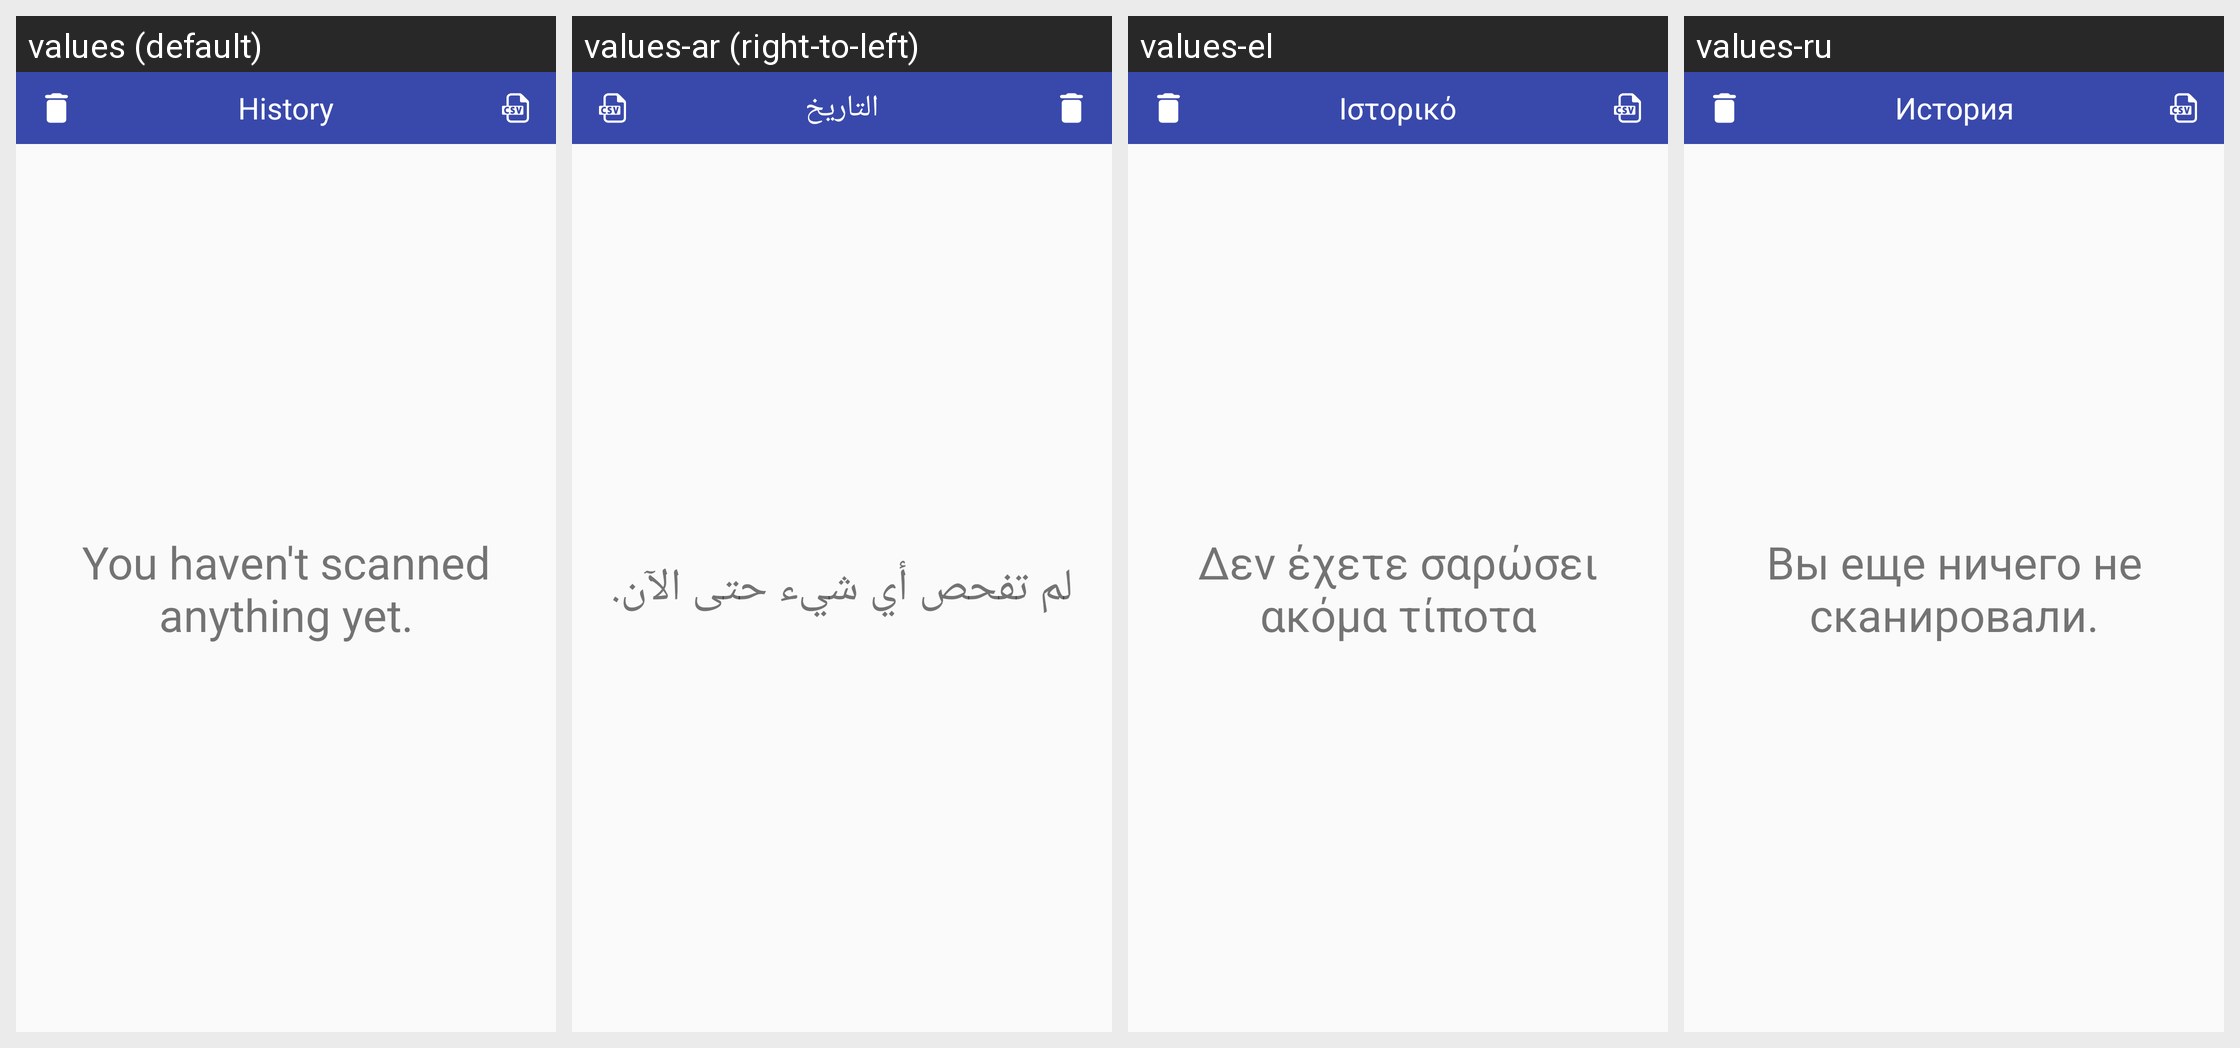

Here is an Android app screen in its default locale and in the app's own translations. Write out the translated-string differences for the strings that appear on this screen.
Android screen res/layout/fragment_history.xml rendered under 4 locales, left to right: values (default), values-ar (right-to-left), values-el, values-ru. Device: Nexus 5 (rendered at 1080×1920; each locale shown at half size, 540×960, under a caption strip naming it); theme AppTheme.
Other locales in the repository, not shown: values-ca, values-da, values-de, values-es, values-fr, values-hi, values-in, values-it, values-iw, values-ja, values-ro, values-tr, values-vi, values-zh-rCN, values-zh-rTW.
Strings drawn on this screen, with the default value and each locale's value (text and hints the layout hard-codes, and strings that could not be matched under every locale, appear in the picture but are not listed):

txtPlaceHolderHistory
  values: You haven't scanned anything yet.
  values-ar: لم تفحص أي شيء حتى الآن.
  values-el: Δεν έχετε σαρώσει ακόμα τίποτα
  values-ru: Вы еще ничего не сканировали.

txtAppNameHistory
  values: History
  values-ar: التاريخ
  values-el: Ιστορικό
  values-ru: История
